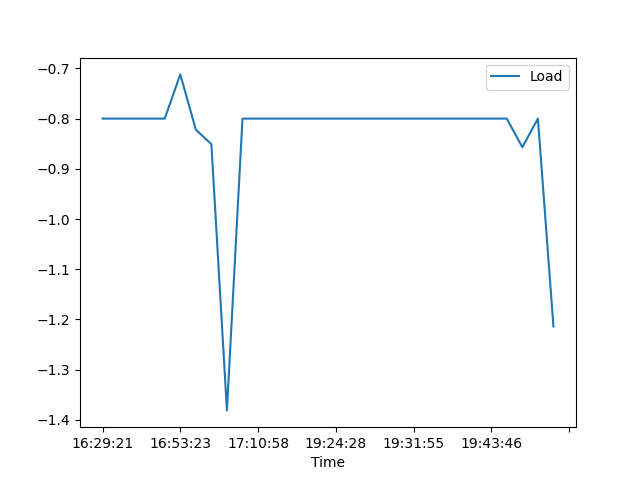

Data behind this chart, as committed beside it:
, Date, Time, Load
0, 25/02/21, 16:29:21, -0.8
1, 25/02/21, 16:35:28, -0.8
2, 25/02/21, 16:39:14, -0.8
3, 25/02/21, 16:45:28, -0.8
4, 25/02/21, 16:49:16, -0.8
5, 25/02/21, 16:53:23, -0.712
6, 25/02/21, 16:56:50, -0.822
7, 25/02/21, 17:00:13, -0.851
8, 25/02/21, 17:02:44, -1.381
9, 25/02/21, 17:07:22, -0.8
10, 25/02/21, 17:10:58, -0.8
11, 25/02/21, 17:14:08, -0.8
12, 25/02/21, 19:18:39, -0.8
13, 25/02/21, 19:20:19, -0.8
14, 25/02/21, 19:22:15, -0.8
15, 25/02/21, 19:24:28, -0.8
16, 25/02/21, 19:25:03, -0.8
17, 25/02/21, 19:26:58, -0.8
18, 25/02/21, 19:28:41, -0.8
19, 25/02/21, 19:30:15, -0.8
20, 25/02/21, 19:31:55, -0.8
21, 25/02/21, 19:33:23, -0.8
22, 25/02/21, 19:34:53, -0.8
23, 25/02/21, 19:36:55, -0.8
24, 25/02/21, 19:41:36, -0.8
25, 25/02/21, 19:43:46, -0.8
26, 25/02/21, 19:47:35, -0.8
27, 25/02/21, 19:49:37, -0.857
28, 25/02/21, 19:52:13, -0.8
29, 25/02/21, 19:57:43, -1.214
